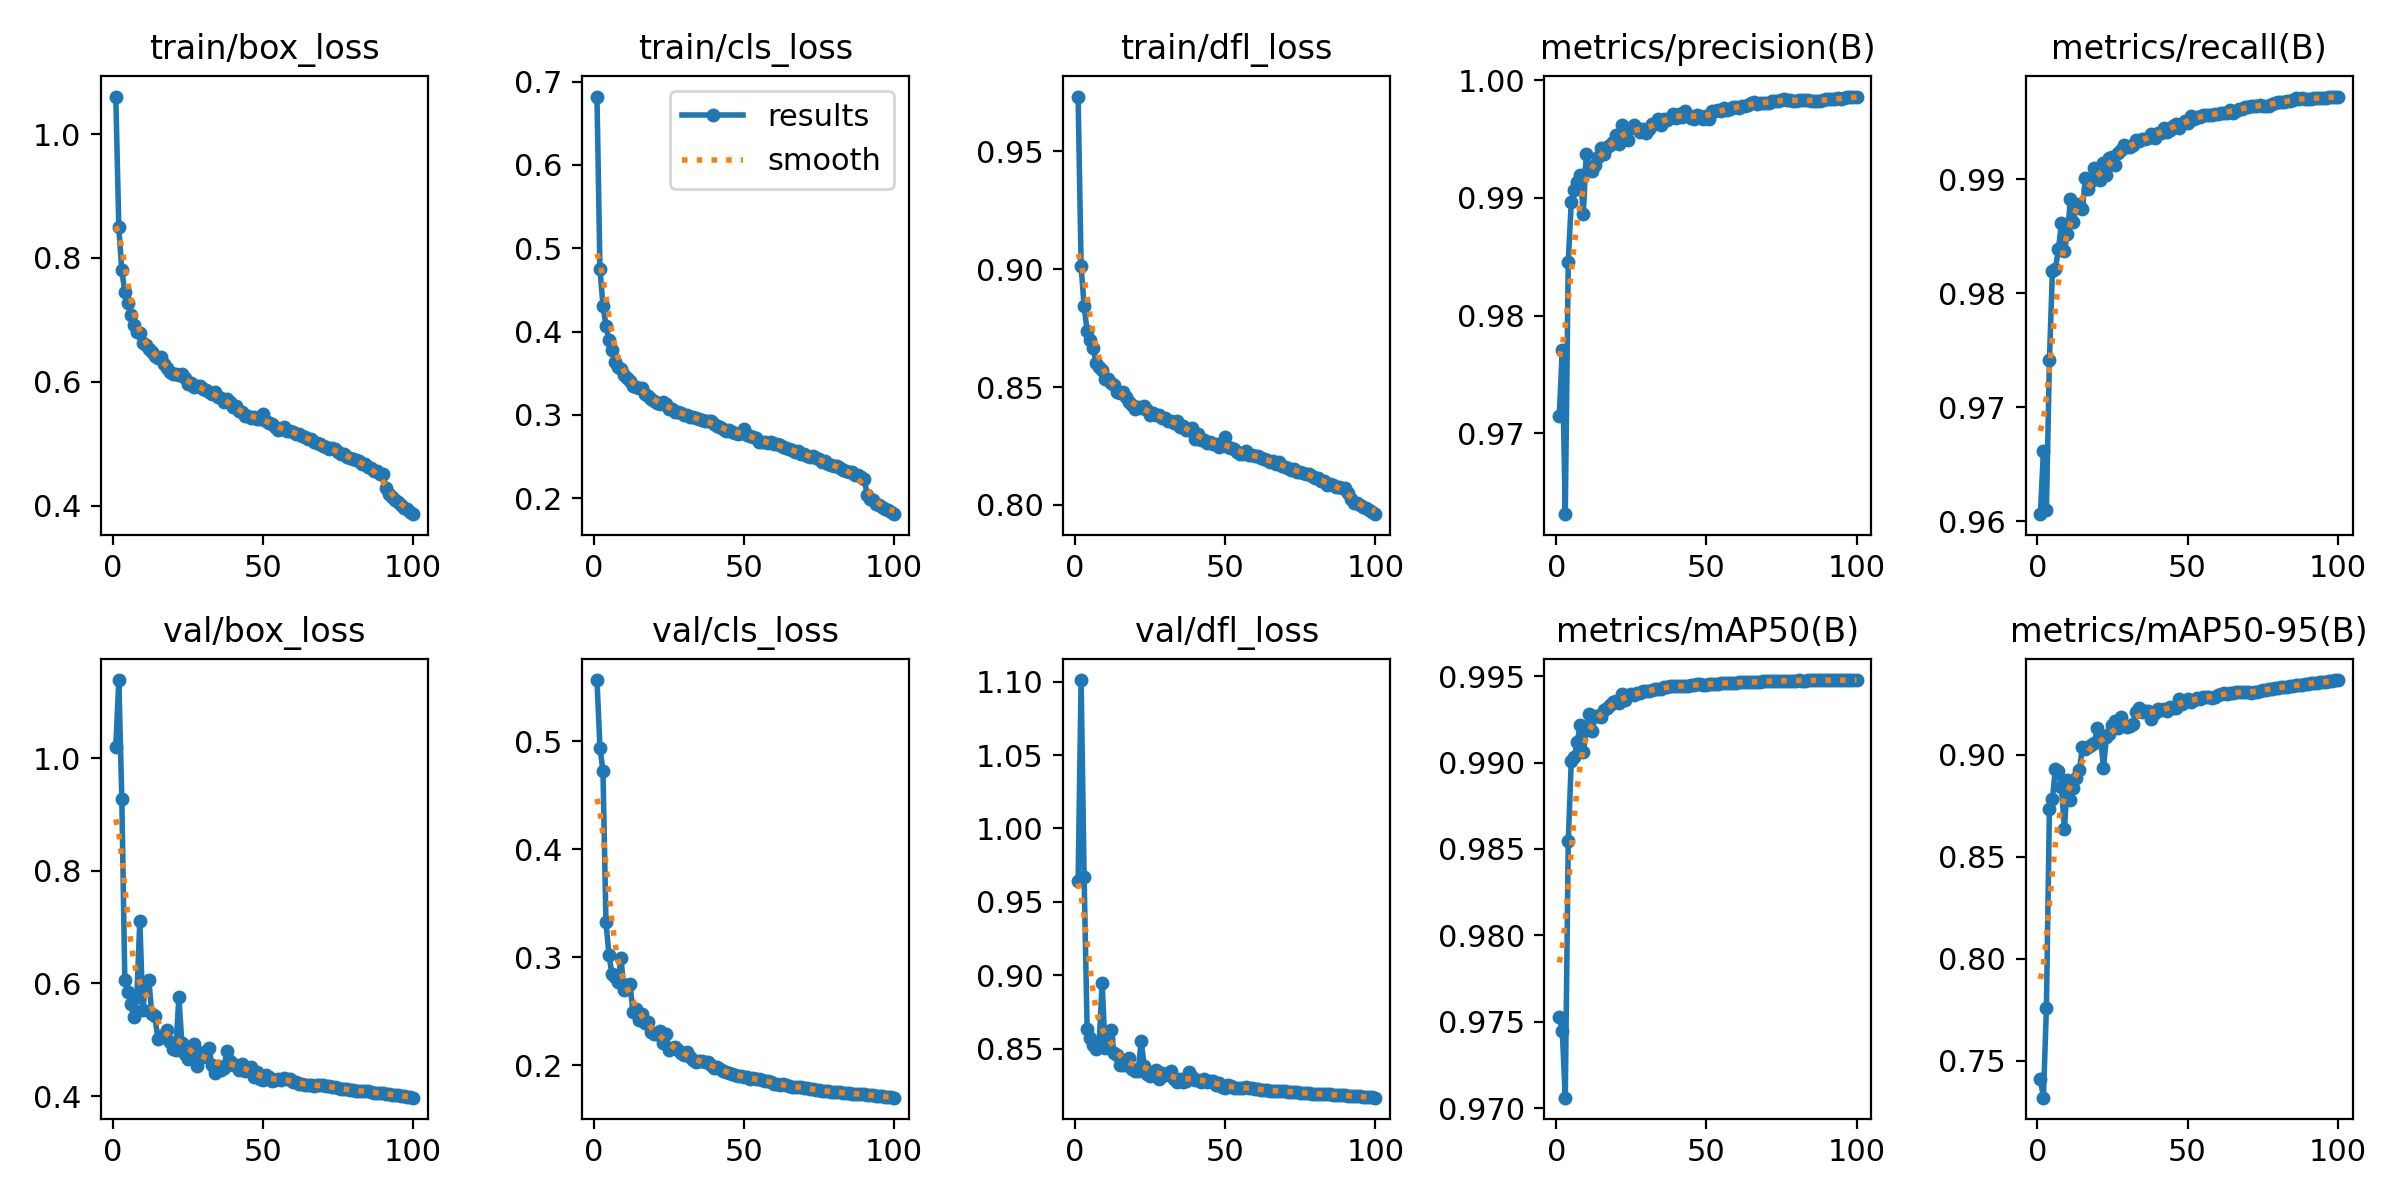

Data behind this chart, as committed beside it:
epoch, time, train/box_loss, train/cls_loss, train/dfl_loss, metrics/precision(B), metrics/recall(B), metrics/mAP50(B), metrics/mAP50-95(B), val/box_loss, val/cls_loss, val/dfl_loss, lr/pg0, lr/pg1, lr/pg2
1, 1701, 1.061, 0.682, 0.9732, 0.9715, 0.9606, 0.9753, 0.7409, 1.019, 0.5569, 0.9641, 0.07004, 0.003329, 0.003329
2, 3150, 0.8492, 0.4754, 0.9014, 0.977, 0.9662, 0.9745, 0.7319, 1.138, 0.4943, 1.101, 0.03997, 0.006597, 0.006597
3, 4854, 0.7801, 0.4313, 0.8843, 0.9631, 0.961, 0.9706, 0.7759, 0.9274, 0.4725, 0.9669, 0.00984, 0.009798, 0.009798
4, 7013, 0.7452, 0.4073, 0.8739, 0.9846, 0.9741, 0.9855, 0.8734, 0.6067, 0.3327, 0.8637, 0.009703, 0.009703, 0.009703
5, 9138, 0.7272, 0.3905, 0.8698, 0.9897, 0.982, 0.9901, 0.8783, 0.5853, 0.3023, 0.8572, 0.009604, 0.009604, 0.009604
6, 11545, 0.7082, 0.3775, 0.8666, 0.9907, 0.9821, 0.9903, 0.8932, 0.5638, 0.2845, 0.8526, 0.009505, 0.009505, 0.009505
7, 13985, 0.6925, 0.3632, 0.8601, 0.9913, 0.9839, 0.9912, 0.8921, 0.5408, 0.2815, 0.8498, 0.009406, 0.009406, 0.009406
8, 16352, 0.6811, 0.3576, 0.8584, 0.992, 0.9861, 0.9922, 0.8841, 0.5766, 0.2772, 0.8533, 0.009307, 0.009307, 0.009307
9, 18651, 0.6786, 0.3548, 0.8573, 0.9886, 0.9837, 0.9906, 0.8634, 0.7105, 0.2994, 0.8947, 0.009208, 0.009208, 0.009208
10, 21046, 0.6628, 0.3473, 0.8534, 0.9937, 0.9852, 0.9919, 0.8877, 0.5534, 0.2696, 0.8504, 0.009109, 0.009109, 0.009109
11, 23304, 0.659, 0.3439, 0.8533, 0.9925, 0.9883, 0.9928, 0.8776, 0.6024, 0.2741, 0.8574, 0.00901, 0.00901, 0.00901
12, 25437, 0.6531, 0.3404, 0.8518, 0.9923, 0.9863, 0.9918, 0.8835, 0.6063, 0.2754, 0.863, 0.008911, 0.008911, 0.008911
13, 26879, 0.6477, 0.3351, 0.8509, 0.9928, 0.9877, 0.9927, 0.8888, 0.5452, 0.2493, 0.8471, 0.008812, 0.008812, 0.008812
14, 29140, 0.642, 0.334, 0.8481, 0.9935, 0.9879, 0.9927, 0.8925, 0.5416, 0.2525, 0.8461, 0.008713, 0.008713, 0.008713
15, 31156, 0.6384, 0.3326, 0.8473, 0.9943, 0.9874, 0.9926, 0.9038, 0.5022, 0.2419, 0.8389, 0.008614, 0.008614, 0.008614
16, 33297, 0.6396, 0.3321, 0.8479, 0.9938, 0.9901, 0.993, 0.9029, 0.5064, 0.2479, 0.8389, 0.008515, 0.008515, 0.008515
17, 35308, 0.6287, 0.3249, 0.8456, 0.9944, 0.9892, 0.9932, 0.9037, 0.505, 0.2396, 0.839, 0.008416, 0.008416, 0.008416
18, 37781, 0.6226, 0.3232, 0.8438, 0.9945, 0.9899, 0.9933, 0.905, 0.5173, 0.2403, 0.844, 0.008317, 0.008317, 0.008317
19, 40386, 0.6163, 0.3191, 0.8426, 0.9947, 0.991, 0.9935, 0.906, 0.4958, 0.2308, 0.8362, 0.008218, 0.008218, 0.008218
20, 42217, 0.6132, 0.3167, 0.8405, 0.9953, 0.9902, 0.9936, 0.9129, 0.4832, 0.2291, 0.8352, 0.008119, 0.008119, 0.008119
21, 45875, 0.6121, 0.3142, 0.8414, 0.9946, 0.9899, 0.9935, 0.9094, 0.4828, 0.229, 0.8351, 0.00802, 0.00802, 0.00802
22, 48344, 0.6107, 0.3132, 0.8409, 0.9962, 0.9915, 0.994, 0.8937, 0.5764, 0.2321, 0.8552, 0.007921, 0.007921, 0.007921
23, 51439, 0.613, 0.316, 0.8419, 0.9958, 0.9904, 0.9936, 0.9087, 0.4943, 0.2207, 0.8386, 0.007822, 0.007822, 0.007822
24, 55937, 0.6056, 0.3131, 0.8402, 0.9949, 0.9918, 0.9939, 0.91, 0.4752, 0.229, 0.8327, 0.007723, 0.007723, 0.007723
25, 64371, 0.5972, 0.3075, 0.8381, 0.9959, 0.9919, 0.994, 0.9144, 0.4655, 0.214, 0.8316, 0.007624, 0.007624, 0.007624
26, 66919, 0.5974, 0.3068, 0.8388, 0.9962, 0.9913, 0.9939, 0.9165, 0.4683, 0.2161, 0.8324, 0.007525, 0.007525, 0.007525
27, 69325, 0.5913, 0.3038, 0.838, 0.9959, 0.9923, 0.994, 0.9129, 0.4928, 0.2167, 0.8359, 0.007426, 0.007426, 0.007426
28, 71536, 0.5938, 0.3033, 0.8383, 0.9956, 0.9926, 0.994, 0.9187, 0.4528, 0.2143, 0.8298, 0.007327, 0.007327, 0.007327
29, 73975, 0.5931, 0.3024, 0.8367, 0.9959, 0.993, 0.9941, 0.9145, 0.4759, 0.2117, 0.8337, 0.007228, 0.007228, 0.007228
30, 76450, 0.588, 0.3003, 0.837, 0.9955, 0.9928, 0.9941, 0.9138, 0.4692, 0.2091, 0.8322, 0.007129, 0.007129, 0.007129
31, 78975, 0.5862, 0.3003, 0.8355, 0.9959, 0.9928, 0.9941, 0.9141, 0.4802, 0.2125, 0.8332, 0.00703, 0.00703, 0.00703
32, 81554, 0.5839, 0.2979, 0.8357, 0.9963, 0.993, 0.9942, 0.9152, 0.4861, 0.2081, 0.8348, 0.006931, 0.006931, 0.006931
33, 83901, 0.5804, 0.2972, 0.8347, 0.9963, 0.9935, 0.9943, 0.9211, 0.4562, 0.2049, 0.8295, 0.006832, 0.006832, 0.006832
34, 86247, 0.5832, 0.2962, 0.8355, 0.9967, 0.9934, 0.9943, 0.9229, 0.4417, 0.2028, 0.8274, 0.006733, 0.006733, 0.006733
35, 88859, 0.5752, 0.2947, 0.8331, 0.9962, 0.9936, 0.9943, 0.9211, 0.4534, 0.2036, 0.8294, 0.006634, 0.006634, 0.006634
36, 91545, 0.574, 0.2935, 0.8336, 0.9967, 0.9935, 0.9944, 0.9214, 0.4464, 0.2041, 0.8276, 0.006535, 0.006535, 0.006535
37, 93405, 0.5677, 0.2926, 0.8319, 0.9966, 0.9936, 0.9943, 0.9216, 0.4496, 0.2028, 0.8279, 0.006436, 0.006436, 0.006436
38, 95597, 0.5724, 0.2929, 0.832, 0.9968, 0.994, 0.9944, 0.9177, 0.4811, 0.2031, 0.8341, 0.006337, 0.006337, 0.006337
39, 97926, 0.5677, 0.2922, 0.8326, 0.9971, 0.9936, 0.9944, 0.9207, 0.4627, 0.2001, 0.8306, 0.006238, 0.006238, 0.006238
40, 100350, 0.5588, 0.2897, 0.8282, 0.9968, 0.9941, 0.9944, 0.9222, 0.4551, 0.1975, 0.8291, 0.006139, 0.006139, 0.006139
41, 102653, 0.5611, 0.2873, 0.8303, 0.9972, 0.9941, 0.9944, 0.9218, 0.4552, 0.1985, 0.8291, 0.00604, 0.00604, 0.00604
42, 104970, 0.5531, 0.285, 0.8276, 0.9969, 0.9945, 0.9944, 0.9225, 0.4467, 0.1962, 0.8273, 0.005941, 0.005941, 0.005941
43, 107392, 0.5512, 0.2826, 0.8276, 0.9974, 0.9942, 0.9944, 0.9215, 0.4572, 0.1949, 0.8295, 0.005842, 0.005842, 0.005842
44, 109697, 0.5444, 0.2812, 0.8262, 0.997, 0.9943, 0.9944, 0.9234, 0.4449, 0.1943, 0.8274, 0.005743, 0.005743, 0.005743
45, 111925, 0.5449, 0.282, 0.8266, 0.9968, 0.9947, 0.9945, 0.9229, 0.4506, 0.1931, 0.8279, 0.005644, 0.005644, 0.005644
46, 114294, 0.5422, 0.2795, 0.8259, 0.9967, 0.9948, 0.9945, 0.9229, 0.4513, 0.1916, 0.828, 0.005545, 0.005545, 0.005545
47, 116852, 0.5436, 0.2782, 0.8258, 0.9971, 0.9945, 0.9945, 0.9272, 0.4343, 0.1909, 0.8253, 0.005446, 0.005446, 0.005446
48, 119739, 0.54, 0.2775, 0.8247, 0.997, 0.9949, 0.9945, 0.925, 0.4435, 0.1905, 0.8267, 0.005347, 0.005347, 0.005347
49, 122069, 0.5407, 0.2778, 0.826, 0.9967, 0.9951, 0.9945, 0.9263, 0.4298, 0.1897, 0.824, 0.005248, 0.005248, 0.005248
50, 124253, 0.548, 0.283, 0.8289, 0.997, 0.9949, 0.9945, 0.9274, 0.4286, 0.1895, 0.8237, 0.005149, 0.005149, 0.005149
51, 126644, 0.537, 0.2755, 0.8247, 0.9967, 0.9955, 0.9946, 0.9259, 0.437, 0.1889, 0.8251, 0.00505, 0.00505, 0.00505
52, 129306, 0.5327, 0.2742, 0.8241, 0.9974, 0.9953, 0.9946, 0.9266, 0.4334, 0.1873, 0.8246, 0.004951, 0.004951, 0.004951
53, 131305, 0.5321, 0.2734, 0.8238, 0.9974, 0.9954, 0.9945, 0.9279, 0.4277, 0.1881, 0.8234, 0.004852, 0.004852, 0.004852
54, 133628, 0.5277, 0.2723, 0.8226, 0.9974, 0.9954, 0.9946, 0.9273, 0.4288, 0.187, 0.8236, 0.004753, 0.004753, 0.004753
55, 135990, 0.5221, 0.2678, 0.8214, 0.9974, 0.9956, 0.9946, 0.9284, 0.4297, 0.1874, 0.8235, 0.004654, 0.004654, 0.004654
56, 138341, 0.5242, 0.2676, 0.8217, 0.9977, 0.9956, 0.9946, 0.9285, 0.4294, 0.1862, 0.8235, 0.004555, 0.004555, 0.004555
57, 140417, 0.5264, 0.2676, 0.8228, 0.9975, 0.9957, 0.9946, 0.9281, 0.4318, 0.1855, 0.8239, 0.004456, 0.004456, 0.004456
58, 142966, 0.5209, 0.2667, 0.821, 0.9976, 0.9957, 0.9946, 0.9277, 0.4308, 0.1855, 0.8237, 0.004357, 0.004357, 0.004357
59, 145770, 0.52, 0.2678, 0.8212, 0.9978, 0.9957, 0.9946, 0.9284, 0.4302, 0.1847, 0.8236, 0.004258, 0.004258, 0.004258
60, 148429, 0.5185, 0.2646, 0.8207, 0.9977, 0.9957, 0.9946, 0.9292, 0.4256, 0.1829, 0.8227, 0.004159, 0.004159, 0.004159
... 40 more rows
